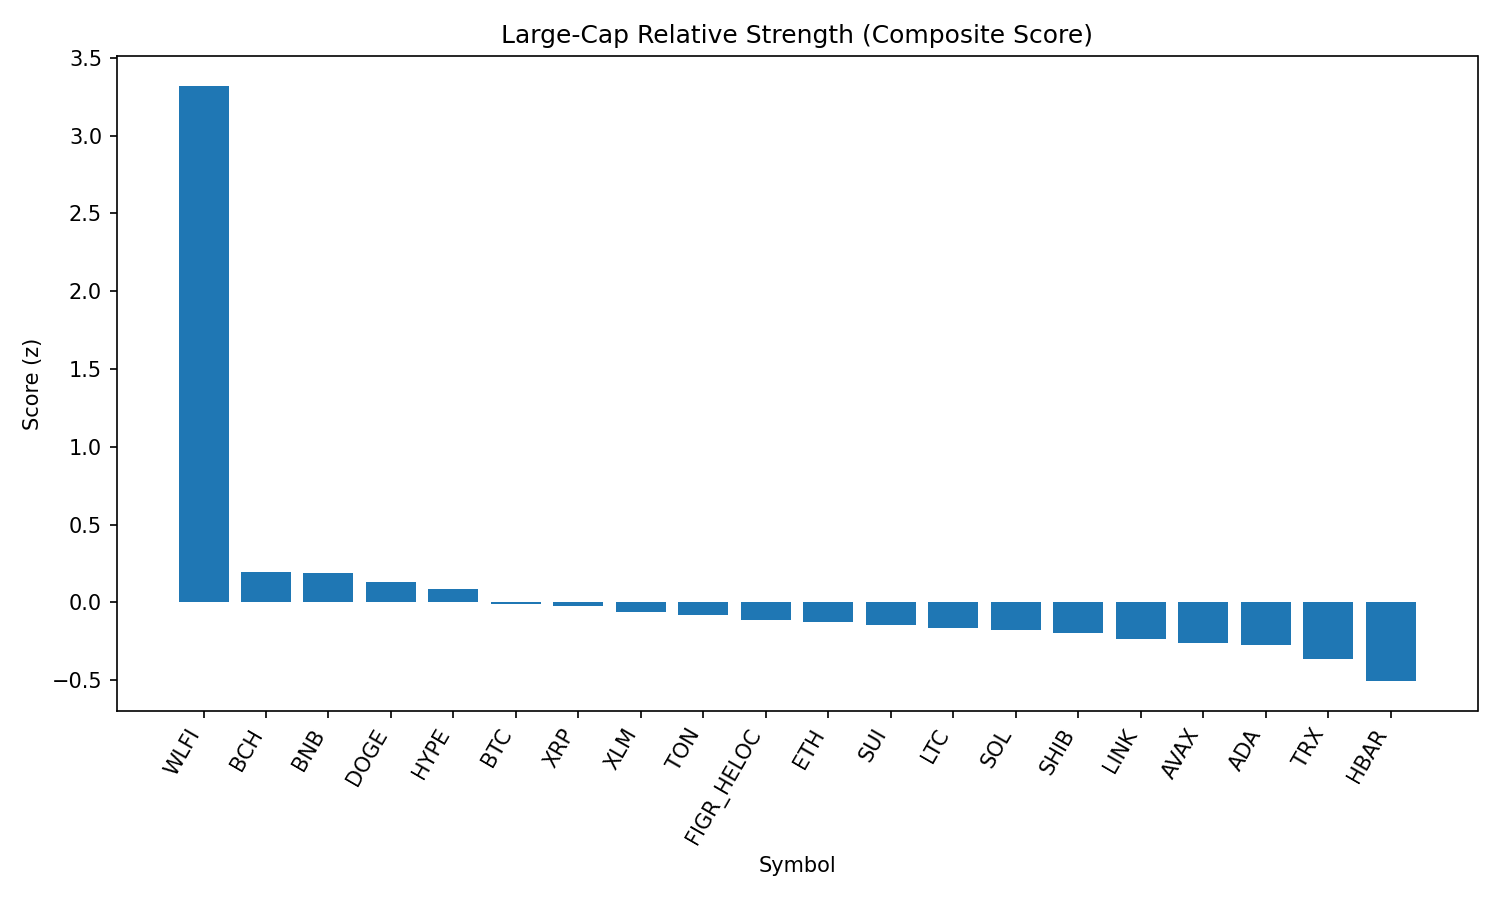

Source data for this figure (header and first rows):
rank, name, symbol, price, pct_1h, pct_24h, pct_7d, pct_1h_vs_btc, pct_24h_vs_btc, pct_7d_vs_btc, market_cap_rank, market_cap, volume_usd, score
1, World Liberty Financial, WLFI, 0.2161, 2.088, 20.51, 0.0, 2.095, 21.02, -1.497, 35, 5928563283, 874333099, 3.321
2, Bitcoin Cash, BCH, 594.1, 0.09784, -2.366, 9.285, 0.1043, -1.849, 7.789, 20, 11833630294, 410324183, 0.1922
3, BNB, BNB, 860.4, 0.2145, 1.167, -0.1404, 0.221, 1.685, -1.637, 5, 119702504172, 948103909, 0.1906
4, Dogecoin, DOGE, 0.2167, 0.3155, -0.9137, 0.5666, 0.322, -0.3962, -0.9302, 9, 32622492103, 1034803824, 0.1301
5, Hyperliquid, HYPE, 46.16, 0.2178, -2.691, 5.014, 0.2243, -2.173, 3.518, 17, 12492641896, 190210835, 0.0842
6, Bitcoin, BTC, 110207, -0.006461, -0.5175, 1.497, 0.0, 0.0, 0.0, 1, 2194658645397, 19402920787, -0.008985
7, XRP, XRP, 2.81, 0.09841, -0.3777, -0.03344, 0.1049, 0.1398, -1.53, 4, 167352281656, 1824168757, -0.02281
8, Stellar, XLM, 0.3568, 0.1642, -0.9214, -0.9964, 0.1706, -0.4039, -2.493, 22, 11316406755, 87624355, -0.06328
9, Toncoin, TON, 3.06, 0.2073, -0.9896, -2.206, 0.2138, -0.4721, -3.703, 30, 7852997432, 97182552, -0.08413
10, Figure Heloc, FIGR_HELOC, 1.0, 0.0, -0.4215, 0.0, 0.006461, 0.09606, -1.497, 18, 12245407396, 501484, -0.1143
11, Ethereum, ETH, 4282, 0.03717, -0.7153, -1.762, 0.04363, -0.1977, -3.259, 2, 516450144917, 13851708560, -0.1288
12, Sui, SUI, 3.33, 0.01529, -1.456, 0.9983, 0.02176, -0.9382, -0.4985, 19, 11890701001, 420272538, -0.1439
13, Litecoin, LTC, 111.8, -0.1506, -0.3443, 1.604, -0.1441, 0.1733, 0.1074, 28, 8519377356, 276949592, -0.1622
14, Solana, SOL, 200.7, 0.05824, -1.761, -0.3708, 0.0647, -1.244, -1.868, 6, 108561241427, 2982380368, -0.1781
15, Shiba Inu, SHIB, 1.225e-05, 0.02187, -1.326, -0.6549, 0.02833, -0.8084, -2.152, 31, 7216753443, 105726908, -0.1982
16, Chainlink, LINK, 22.26, 0.1253, -0.6179, -4.974, 0.1317, -0.1004, -6.471, 13, 15093484093, 509757732, -0.233
17, Avalanche, AVAX, 24.37, -0.3487, -0.2278, 2.831, -0.3422, 0.2897, 1.335, 23, 10291264657, 254849604, -0.2627
18, Cardano, ADA, 0.8184, -0.06495, -1.689, -0.1514, -0.05849, -1.172, -1.648, 10, 29846243559, 853838846, -0.2741
19, TRON, TRX, 0.3111, 0.6793, -6.065, -8.135, 0.6858, -5.548, -9.631, 11, 29318470244, 1173029982, -0.362
20, Hedera, HBAR, 0.2143, -0.0657, -2.138, -4.746, -0.05924, -1.62, -6.242, 25, 9075960959, 82694171, -0.5068
21, Cronos, CRO, 0.2663, -0.5348, -0.7277, -15.92, -0.5284, -0.2102, -17.41, 26, 8954021398, 79368925, -1.236
